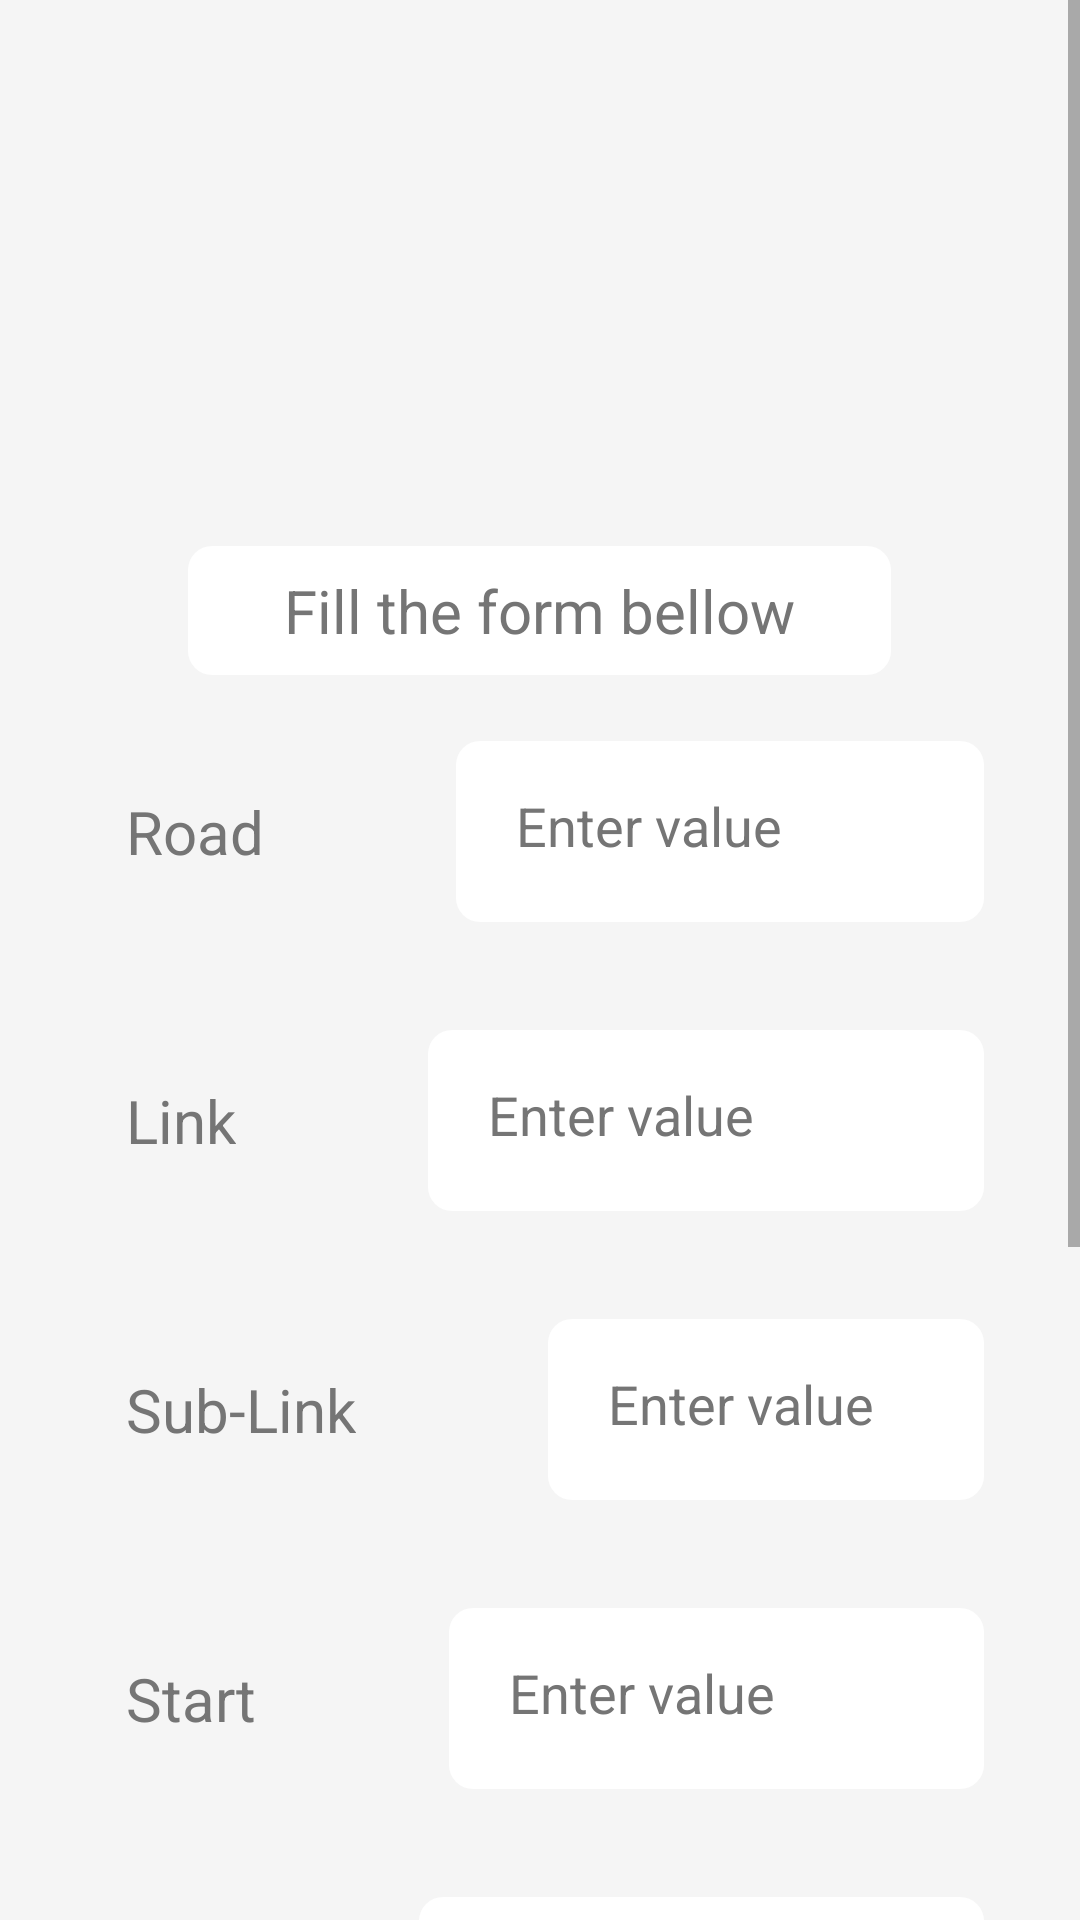

This screen was rendered from an Android layout file. Write that file and the resources it references.
<!-- AndroidManifest.xml: application theme Theme.Groupwork -->
<!-- res/layout/activity_home_page.xml -->
<?xml version="1.0" encoding="utf-8"?>
<ScrollView xmlns:android="http://schemas.android.com/apk/res/android"
    android:layout_width="match_parent"
    android:layout_height="wrap_content"
    android:fillViewport="false">
<LinearLayout xmlns:android="http://schemas.android.com/apk/res/android"
    android:layout_width="match_parent"
    android:layout_height="match_parent"
    android:orientation="vertical"
    android:gravity="center"
    android:background="#F5F5F5">

    <ImageView
        android:id="@+id/logoImageView"
        android:layout_width="150dp"
        android:layout_height="150dp"
        android:src="@drawable/logok"
        android:contentDescription="Logo"
        android:padding="10dp"
        android:scaleType="centerCrop"
        android:layout_marginBottom="32dp" />
    <TextView
        android:layout_width="wrap_content"
        android:layout_height="wrap_content"
        android:text="Fill the form bellow"
        android:background="@drawable/rounded_edittext"
        android:textSize="20sp"
        android:textColor="#757575"
        android:textAlignment="center"
        android:layout_gravity="center"
        android:paddingStart="32dp"
        android:paddingEnd="32dp"
        android:paddingTop="8dp"
        />
    <LinearLayout
        android:layout_width="match_parent"
        android:layout_height="wrap_content"
        android:orientation="horizontal"
        android:gravity="center_vertical">

        <TextView
            android:layout_width="wrap_content"
            android:layout_height="wrap_content"
            android:text="Road"
            android:textSize="20sp"
            android:textColor="#757575"
            android:paddingStart="32dp"
            android:paddingEnd="32dp"
            android:paddingTop="8dp"
            android:layout_marginLeft="10dp" />

        <EditText
            android:id="@+id/road"
            android:layout_width="0dp"
            android:layout_height="wrap_content"
            android:layout_marginStart="32dp"
            android:layout_marginEnd="32dp"
            android:layout_marginBottom="16dp"
            android:layout_marginTop="20dp"

            android:layout_weight="1"
            android:background="@drawable/rounded_edittext"
            android:hint="Enter value"
            android:inputType="number"
            android:paddingStart="20dp"
            android:paddingTop="16dp"
            android:paddingEnd="16dp"
            android:paddingBottom="20dp"
            android:textColorHint="#757575" />


    </LinearLayout>
    <LinearLayout
        android:layout_width="match_parent"
        android:layout_height="wrap_content"
        android:orientation="horizontal"
        android:gravity="center_vertical">

        <TextView
            android:layout_width="wrap_content"
            android:layout_height="wrap_content"
            android:text="Link"
            android:textSize="20sp"
            android:textColor="#757575"
            android:paddingStart="32dp"
            android:paddingEnd="32dp"
            android:paddingTop="8dp"
            android:layout_marginLeft="10dp" />

        <EditText
            android:id="@+id/link"
            android:layout_width="0dp"
            android:layout_height="wrap_content"
            android:layout_marginStart="32dp"
            android:layout_marginEnd="32dp"
            android:layout_marginBottom="16dp"
            android:layout_marginTop="20dp"

            android:layout_weight="1"
            android:background="@drawable/rounded_edittext"
            android:hint="Enter value"
            android:inputType="number"
            android:paddingStart="20dp"
            android:paddingTop="16dp"
            android:paddingEnd="16dp"
            android:paddingBottom="20dp"
            android:textColorHint="#757575" />


    </LinearLayout>
    <LinearLayout
        android:layout_width="match_parent"
        android:layout_height="wrap_content"
        android:orientation="horizontal"
        android:gravity="center_vertical">

        <TextView
            android:layout_width="wrap_content"
            android:layout_height="wrap_content"
            android:text="Sub-Link"
            android:textSize="20sp"
            android:textColor="#757575"
            android:paddingStart="32dp"
            android:paddingEnd="32dp"
            android:paddingTop="8dp"
            android:layout_marginLeft="10dp" />

        <EditText
            android:id="@+id/sublink"
            android:layout_width="0dp"
            android:layout_height="wrap_content"
            android:layout_marginStart="32dp"
            android:layout_marginEnd="32dp"
            android:layout_marginBottom="16dp"
            android:layout_marginTop="20dp"

            android:layout_weight="1"
            android:background="@drawable/rounded_edittext"
            android:hint="Enter value"
            android:inputType="number"
            android:paddingStart="20dp"
            android:paddingTop="16dp"
            android:paddingEnd="16dp"
            android:paddingBottom="20dp"
            android:textColorHint="#757575" />


    </LinearLayout>


    <LinearLayout
        android:layout_width="match_parent"
        android:layout_height="wrap_content"
        android:orientation="horizontal"
        android:gravity="center_vertical">

        <TextView
            android:layout_width="wrap_content"
            android:layout_height="wrap_content"
            android:text="Start"
            android:textSize="20sp"
            android:textColor="#757575"
            android:paddingStart="32dp"
            android:paddingEnd="32dp"
            android:paddingTop="8dp"
            android:layout_marginLeft="10dp" />

        <EditText
            android:id="@+id/starter"
            android:layout_width="0dp"
            android:layout_height="wrap_content"
            android:layout_marginStart="32dp"
            android:layout_marginEnd="32dp"
            android:layout_marginBottom="16dp"
            android:layout_marginTop="20dp"

            android:layout_weight="1"
            android:background="@drawable/rounded_edittext"
            android:hint="Enter value"
            android:inputType="text"
            android:paddingStart="20dp"
            android:paddingTop="16dp"
            android:paddingEnd="16dp"
            android:paddingBottom="20dp"
            android:textColorHint="#757575" />


    </LinearLayout>
    <LinearLayout
        android:layout_width="match_parent"
        android:layout_height="wrap_content"
        android:orientation="horizontal"
        android:gravity="center_vertical">

        <TextView
            android:layout_width="wrap_content"
            android:layout_height="wrap_content"
            android:text="End"
            android:textSize="20sp"
            android:textColor="#757575"
            android:paddingStart="32dp"
            android:paddingEnd="32dp"
            android:paddingTop="8dp"
            android:layout_marginLeft="10dp" />

        <EditText
            android:id="@+id/ender"
            android:layout_width="0dp"
            android:layout_height="wrap_content"
            android:layout_marginStart="32dp"
            android:layout_marginEnd="32dp"
            android:layout_marginBottom="16dp"
            android:layout_marginTop="20dp"

            android:layout_weight="1"
            android:background="@drawable/rounded_edittext"
            android:hint="Enter value"
            android:inputType="text"
            android:paddingStart="20dp"
            android:paddingTop="16dp"
            android:paddingEnd="16dp"
            android:paddingBottom="20dp"
            android:textColorHint="#757575" />


    </LinearLayout>
    <LinearLayout
        android:layout_width="match_parent"
        android:layout_height="wrap_content"
        android:orientation="horizontal"
        android:gravity="center_vertical">

        <TextView
            android:layout_width="wrap_content"
            android:layout_height="wrap_content"
            android:text="Corridor"
            android:textSize="20sp"
            android:textColor="#757575"
            android:paddingStart="32dp"
            android:paddingEnd="32dp"
            android:paddingTop="8dp"
            android:layout_marginLeft="10dp" />

        <EditText
            android:id="@+id/corridor"
            android:layout_width="0dp"
            android:layout_height="wrap_content"
            android:layout_marginStart="32dp"
            android:layout_marginEnd="32dp"
            android:layout_marginBottom="16dp"
            android:layout_marginTop="20dp"

            android:layout_weight="1"
            android:background="@drawable/rounded_edittext"
            android:hint="Enter value"
            android:inputType="text"
            android:paddingStart="20dp"
            android:paddingTop="16dp"
            android:paddingEnd="16dp"
            android:paddingBottom="20dp"
            android:textColorHint="#757575" />


    </LinearLayout>
    <LinearLayout
        android:layout_width="match_parent"
        android:layout_height="wrap_content"
        android:orientation="horizontal"
        android:gravity="center_vertical">

        <TextView
            android:layout_width="wrap_content"
            android:layout_height="wrap_content"
            android:text="Region"
            android:textSize="20sp"
            android:textColor="#757575"
            android:paddingStart="32dp"
            android:paddingEnd="32dp"
            android:paddingTop="8dp"
            android:layout_marginLeft="10dp" />

        <EditText
            android:id="@+id/region"
            android:layout_width="0dp"
            android:layout_height="wrap_content"
            android:layout_marginStart="32dp"
            android:layout_marginEnd="32dp"
            android:layout_marginBottom="16dp"
            android:layout_marginTop="20dp"
            android:layout_weight="1"
            android:background="@drawable/rounded_edittext"
            android:hint="Enter value"
            android:inputType="text"
            android:paddingStart="20dp"
            android:paddingTop="16dp"
            android:paddingEnd="16dp"
            android:paddingBottom="20dp"
            android:textColorHint="#757575" />


    </LinearLayout>


    <Button
        android:id="@+id/next_save"
        android:layout_width="match_parent"
        android:layout_height="wrap_content"
        android:layout_marginStart="32dp"
        android:layout_marginEnd="32dp"
        android:layout_marginTop="10dp"
        android:layout_marginBottom="25dp"
        android:text="Next"
        android:layout_gravity="center"
        android:textColor="#FFFFFF"
        android:textAllCaps="true"
        android:padding="16dp" />


</LinearLayout>
</ScrollView>
<!-- resources referenced by this layout -->
<resources>
  <!-- drawable rounded_edittext (drawable) -->
  <shape xmlns:android="http://schemas.android.com/apk/res/android">
  <solid android:color="#FFFFFF" />
  <corners android:radius="8dp" />
  <padding
      android:left="8dp"
      android:top="8dp"
      android:right="8dp"
      android:bottom="8dp" />
  </shape>
  <style name="Theme.Groupwork" parent="Theme.MaterialComponents.DayNight.DarkActionBar">
          
          <item name="colorPrimary">@color/purple_500</item>
          <item name="colorPrimaryVariant">@color/purple_700</item>
          <item name="colorOnPrimary">@color/white</item>
          
          <item name="colorSecondary">@color/teal_200</item>
          <item name="colorSecondaryVariant">@color/teal_700</item>
          <item name="colorOnSecondary">@color/black</item>
          
          <item name="android:statusBarColor">?attr/colorPrimaryVariant</item>
          
      </style>
  <!-- not gathered from this repository: default colours our renderer supplied (Android Studio template values) -->
  <color name="purple_500">#FF6200EE</color>
  <color name="purple_700">#FF3700B3</color>
  <color name="teal_200">#FF03DAC5</color>
  <color name="teal_700">#FF018786</color>
  <color name="black">#FF000000</color>
  <color name="white">#FFFFFFFF</color>
</resources>
